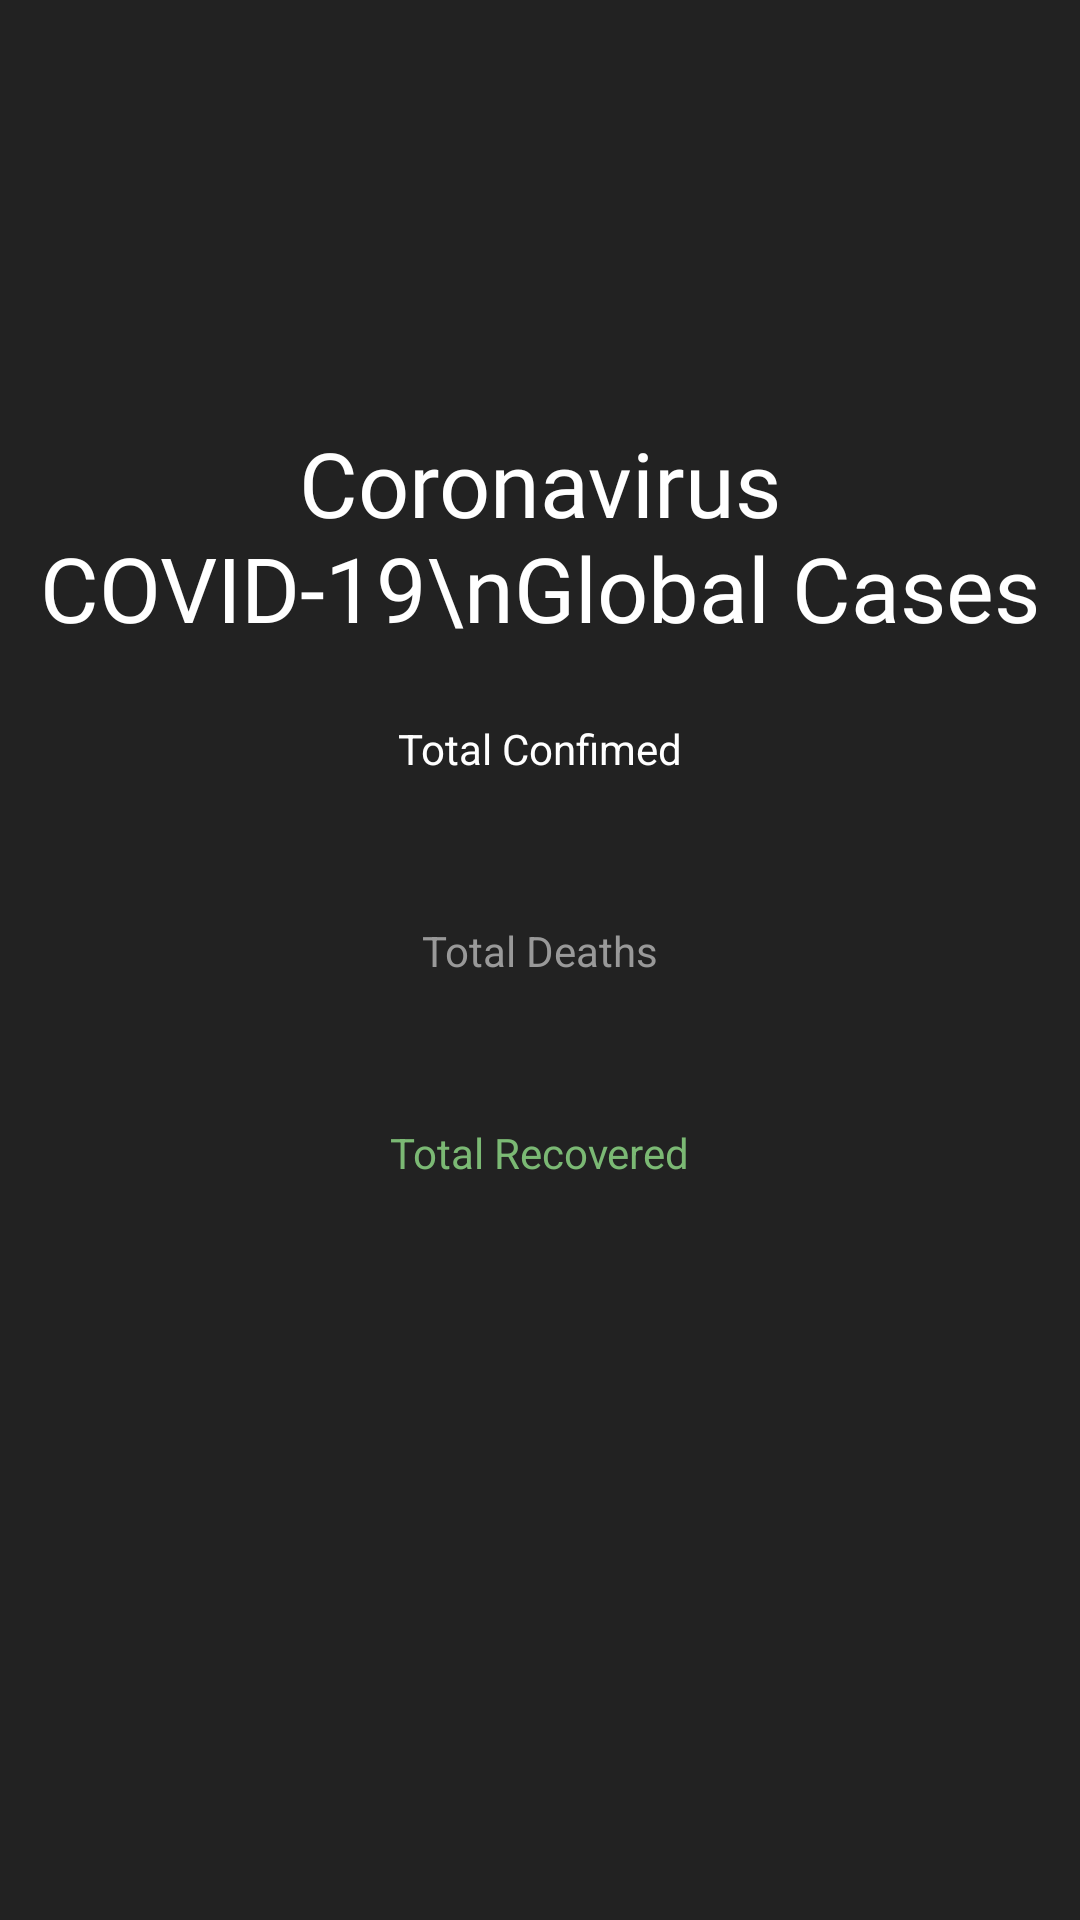

Produce the Android XML layout that renders to this screen, including the resource entries it uses.
<!-- AndroidManifest.xml: application theme AppTheme -->
<!-- res/layout/fragment_home.xml -->
<?xml version="1.0" encoding="utf-8"?>
<RelativeLayout xmlns:android="http://schemas.android.com/apk/res/android"
    xmlns:app="http://schemas.android.com/apk/res-auto"
    xmlns:tools="http://schemas.android.com/tools"
    android:layout_width="match_parent"
    android:layout_height="match_parent"
    android:background="@color/colorPrimary"
    tools:context=".ui.home.HomeFragment">

    <LinearLayout
        android:layout_width="match_parent"
        android:layout_height="583dp"
        android:gravity="center"

        android:orientation="vertical">


        <TextView
            android:layout_width="wrap_content"
            android:layout_height="wrap_content"
            android:layout_gravity="center_horizontal"
            android:layout_marginBottom="24dp"
            android:fontFamily="@font/poppins_bold"
            android:text="Coronavirus COVID-19\nGlobal Cases"
            android:textAlignment="center"
            android:textColor="#fff"
            android:textSize="30dp" />

        <TextView
            android:id="@+id/tvLabelTotalConfirmed"
            style="@style/LabelFontStyle"
            android:layout_width="wrap_content"
            android:layout_height="wrap_content"
            android:text="Total Confimed"
            android:textColor="#fff" />

        <TextView
            android:id="@+id/tvTotalConfirmed"
            style="@style/TotalFontStyle"
            android:layout_width="wrap_content"
            android:layout_height="wrap_content"
            android:textColor="@color/colorTotalConfirmed"
            tools:text="162387" />

        <TextView
            android:id="@+id/tvLabelTotalDeaths"
            style="@style/LabelFontStyle"
            android:layout_width="wrap_content"
            android:layout_height="wrap_content"
            android:text="Total Deaths"
            android:textColor="@color/colorTotalDeaths" />

        <TextView
            android:id="@+id/tvTotalDeaths"
            style="@style/TotalFontStyle"
            android:layout_width="wrap_content"
            android:layout_height="wrap_content"
            android:textColor="@color/colorTotalDeaths"
            tools:text="75648" />

        <TextView
            android:id="@+id/tvLabelTotalRecovered"
            style="@style/LabelFontStyle"
            android:layout_width="wrap_content"
            android:layout_height="wrap_content"
            android:text="Total Recovered"
            android:textColor="@color/colorTotalRecovered" />

        <TextView
            android:id="@+id/tvTotalRecovered"
            style="@style/TotalFontStyle"
            android:layout_width="wrap_content"
            android:layout_height="wrap_content"
            android:textColor="@color/colorTotalRecovered"
            tools:text="75938" />


    </LinearLayout>

    <ProgressBar
        android:id="@+id/progress_circular_home"
        android:layout_width="wrap_content"
        android:layout_height="60dp"
        android:layout_centerInParent="true"

        android:indeterminate="true"
        android:indeterminateDrawable="@drawable/progress" />
</RelativeLayout>
<!-- resources referenced by this layout -->
<resources>
  <color name="colorPrimary">#222222</color>
  <color name="colorTotalConfirmed">#e60000</color>
  <color name="colorTotalDeaths">#999999</color>
  <color name="colorTotalRecovered">#7bb974</color>
  <style name="LabelFontStyle">LabelFontStyle</style>
  <style name="TotalFontStyle">
          <item name="fontFamily">@font/poppins_bold</item>
          <item name="android:textSize">36sp</item>
  
      </style>
  <style name="AppTheme" parent="Theme.AppCompat.Light.NoActionBar">
          
          <item name="colorPrimary">@color/colorPrimary</item>
          <item name="colorPrimaryDark">@color/colorPrimaryDark</item>
          <item name="colorAccent">@color/colorAccent</item>
      </style>
  <color name="colorPrimaryDark">#002d72</color>
  <color name="colorAccent">#03DAC5</color>
</resources>
